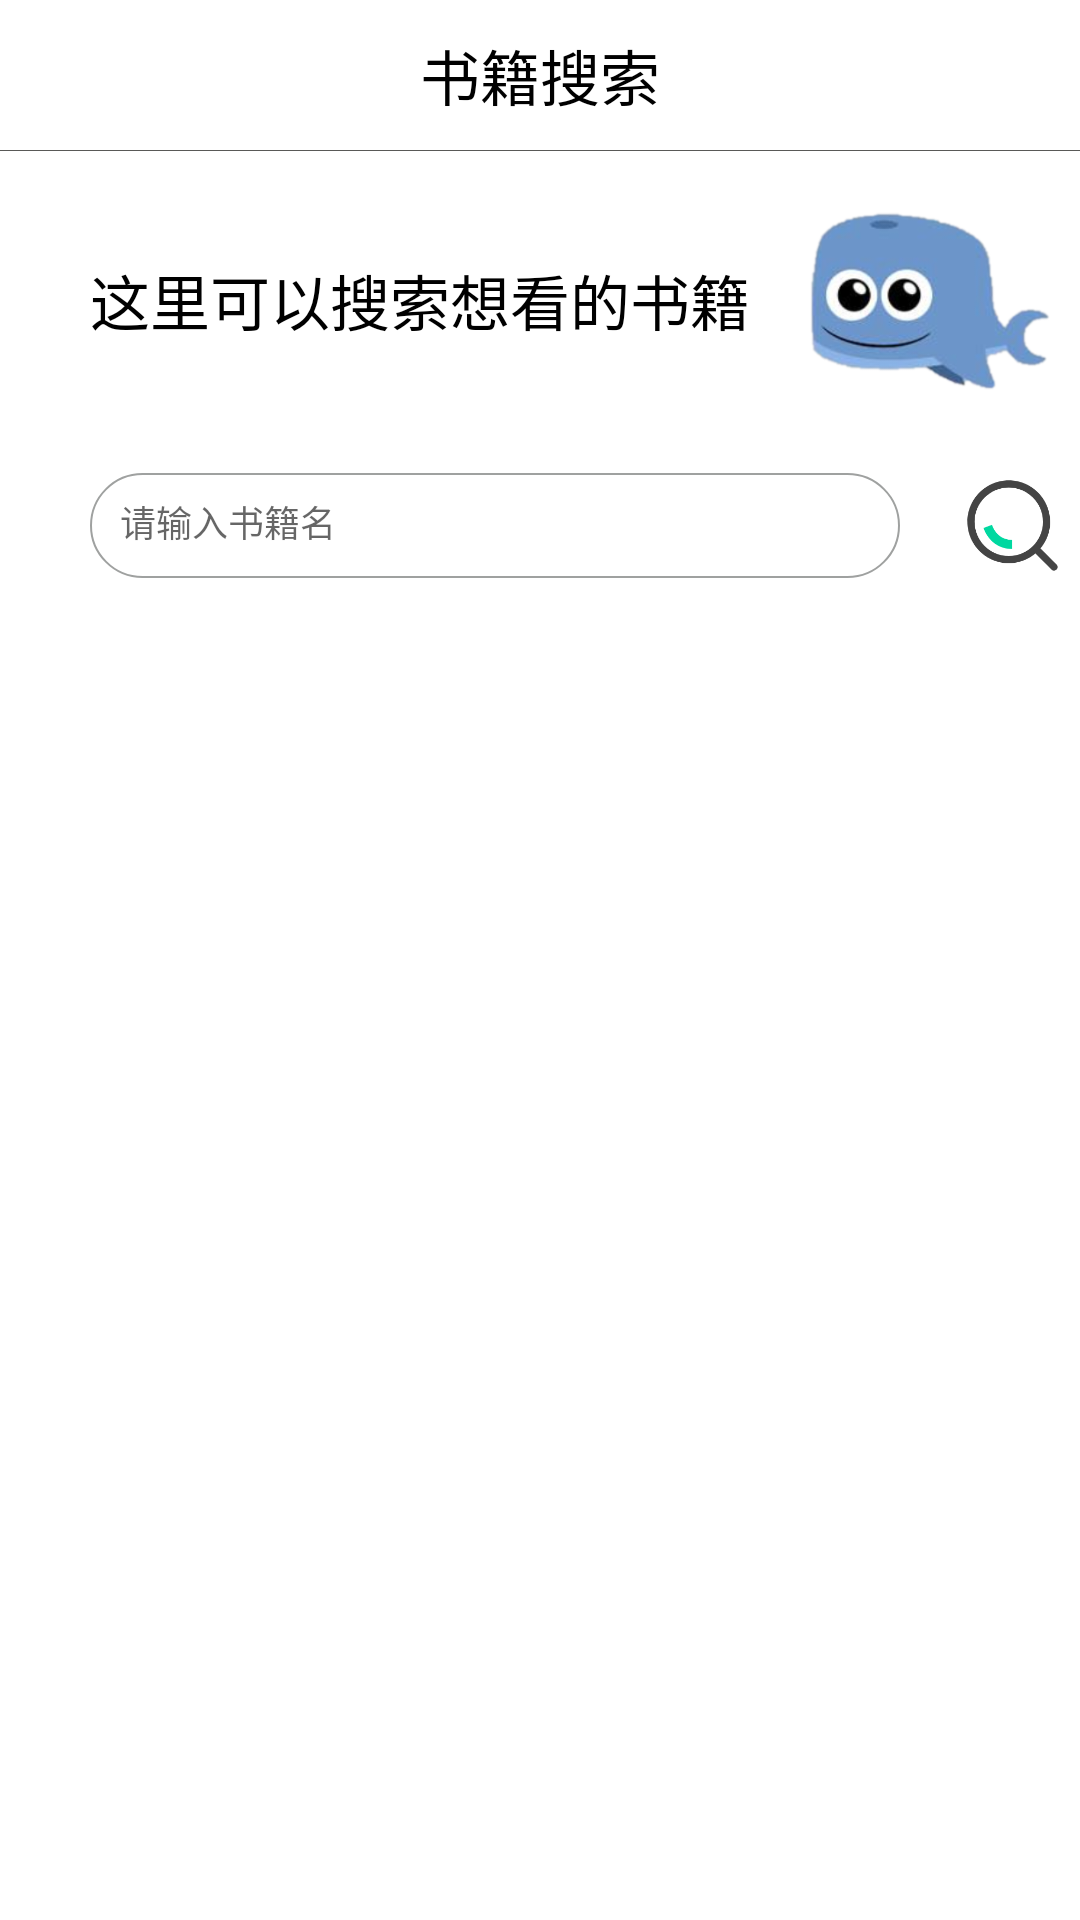

Layout XML and referenced resources for this Android screen:
<!-- AndroidManifest.xml: application theme AppTheme -->
<!-- res/layout/activity_search_book.xml -->
<?xml version="1.0" encoding="utf-8"?>
<LinearLayout xmlns:android="http://schemas.android.com/apk/res/android"
    xmlns:app="http://schemas.android.com/apk/res-auto"
    xmlns:tools="http://schemas.android.com/tools"
    android:layout_width="match_parent"
    android:layout_height="match_parent"
    android:background="#fff"
    android:focusable="true"
    android:focusableInTouchMode="true"
    android:orientation="vertical">
    <include layout="@layout/book_search_toolbar"/>
    <View
        android:layout_width="wrap_content"
        android:layout_height="1px"
        android:background="@color/colorBgGrey" />
    <LinearLayout
        android:layout_width="match_parent"
        android:layout_height="100dp"
        android:orientation="horizontal">


        <TextView
            android:layout_width="wrap_content"
            android:layout_height="30dp"
            android:layout_gravity="center"
            android:layout_marginLeft="30dp"
            android:textColor="#000"
            android:text="这里可以搜索想看的书籍"
            android:textSize="20sp"/>
        <ImageView
            android:layout_width="80dp"
            android:layout_height="80dp"
            android:layout_marginLeft="20dp"
            android:layout_gravity="center"
            android:src="@drawable/jinyu"
            />
    </LinearLayout>
    <TextView
        android:layout_width="match_parent"
        android:layout_height="5dp"
        android:background="@drawable/ic_gray_background"/>
    <LinearLayout
        android:layout_width="match_parent"
        android:layout_height="40dp">
        <EditText
            android:id="@+id/search_book_favorite_1"
            android:layout_width="270dp"
            android:layout_marginLeft="30dp"
            android:layout_gravity="center"
            android:padding="10dp"
            android:hint="请输入书籍名"
            android:textSize="12sp"
            android:layout_height="35dp"
            android:background="@drawable/edit_text_shape"/>
        <ImageView
            android:id="@+id/search_book_favorite_search_1"
            android:layout_width="35dp"
            android:src="@drawable/find"
            android:layout_height="35dp"
            android:layout_marginLeft="20dp"
            android:layout_gravity="center"
            />
    </LinearLayout>
    <TextView
        android:layout_width="match_parent"
        android:layout_height="5dp"
        android:background="@drawable/ic_gray_background"/>

    <android.support.v7.widget.RecyclerView
        android:layout_marginTop="10dp"
        android:id="@+id/book_search_recy"
        android:layout_width="match_parent"
        android:layout_height="wrap_content">

    </android.support.v7.widget.RecyclerView>

</LinearLayout>
<!-- res/layout/book_search_toolbar.xml (included above) -->
<?xml version="1.0" encoding="utf-8"?>
<RelativeLayout xmlns:android="http://schemas.android.com/apk/res/android"
    android:layout_width="match_parent"
    android:layout_height="50dp"
    android:paddingLeft="17dp"
    android:paddingRight="17dp"
    android:background="#fff">

    <Button
        android:id="@+id/btn_toolbar_delete_back"
        android:layout_width="30dp"
        android:layout_height="30dp"
        android:layout_centerVertical="true"
        android:background="@drawable/ic_toolbar_back"/>

    <TextView
        android:layout_width="wrap_content"
        android:layout_height="wrap_content"
        android:layout_centerInParent="true"
        android:gravity="center_horizontal"
        android:textColor="#000"
        android:text="书籍搜索"
        android:textSize="20sp" />

</RelativeLayout>
<!-- resources referenced by this layout -->
<resources>
  <color name="colorBgGrey">#595957</color>
  <!-- drawable edit_text_shape (drawable-mdpi) -->
  <?xml version="1.0" encoding="utf-8"?>
  <shape xmlns:android="http://schemas.android.com/apk/res/android"
      android:shape="rectangle">
      
      <solid android:color="#0000" />
      
      
      <corners android:radius="20dp" />
      
      <stroke android:width="2px" android:color="#9fa1a0" />
  </shape>
  <!-- drawable find: png bitmap (drawable-xhdpi, 8677 bytes) -->
  <!-- drawable ic_gray_background: png bitmap (mipmap-xhdpi, 6880 bytes) -->
  <!-- drawable ic_toolbar_back: png bitmap (mipmap-xhdpi, 2852 bytes) -->
  <!-- drawable jinyu: png bitmap (drawable-xhdpi, 67705 bytes) -->
  <style name="AppTheme" parent="@style/Theme.AppCompat.DayNight.NoActionBar">
          
          <item name="colorPrimary">@color/colorPrimary</item>
          <item name="colorPrimaryDark">@color/colorPrimaryDark</item>
          <item name="colorAccent">@color/colorAccent</item>
      </style>
  <color name="colorPrimary">@android:color/white</color>
  <color name="colorPrimaryDark">@android:color/darker_gray</color>
  <color name="colorAccent">#FF4081</color>
</resources>
